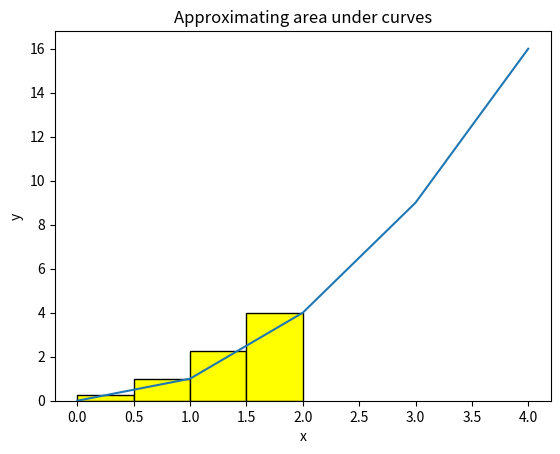

The matplotlib source for this figure:
# -*- coding: utf-8 -*-
"""
Created on Sun May 21 04:15:40 2017

@author: user
"""

import numpy as np
import matplotlib.pyplot as plt 


def f(x):
    return x**2 


def draw_bars(a, b, number_of_bars):
    '''need to define your own function'''
    intervals = (b-a)/number_of_bars
    x = intervals
    bar_height = []
    left = [a]
    new_interval = a
    while x <= b:
        bar_height.append(f(x))
        x = x + intervals 
    while True:
        new_interval += intervals
        if new_interval == b:
            break
        left.append(new_interval)
    return bar_height, left, intervals


fig = plt.figure()


#plot the function, f(x)
p = np.poly1d([1,0,0])
x = np.arange(5)
y = p(x)
plt.plot(x,y)


#left is the starting value of x, intervals are the width. 
#note this script runs out of memory real quick (can't get more than 4 bars)
left = draw_bars(0,2,4)[1]
bar_height = draw_bars(0,2,4)[0]
interval = draw_bars(0,2,4)[2]


#plot the bar graph
plt.bar(left,bar_height,interval, color = 'yellow', align = 'edge', edgecolor = 'black')
plt.title('Approximating area under curves')
plt.ylabel('y')
plt.xlabel('x')

plt.show()
















    
    
                
               
    